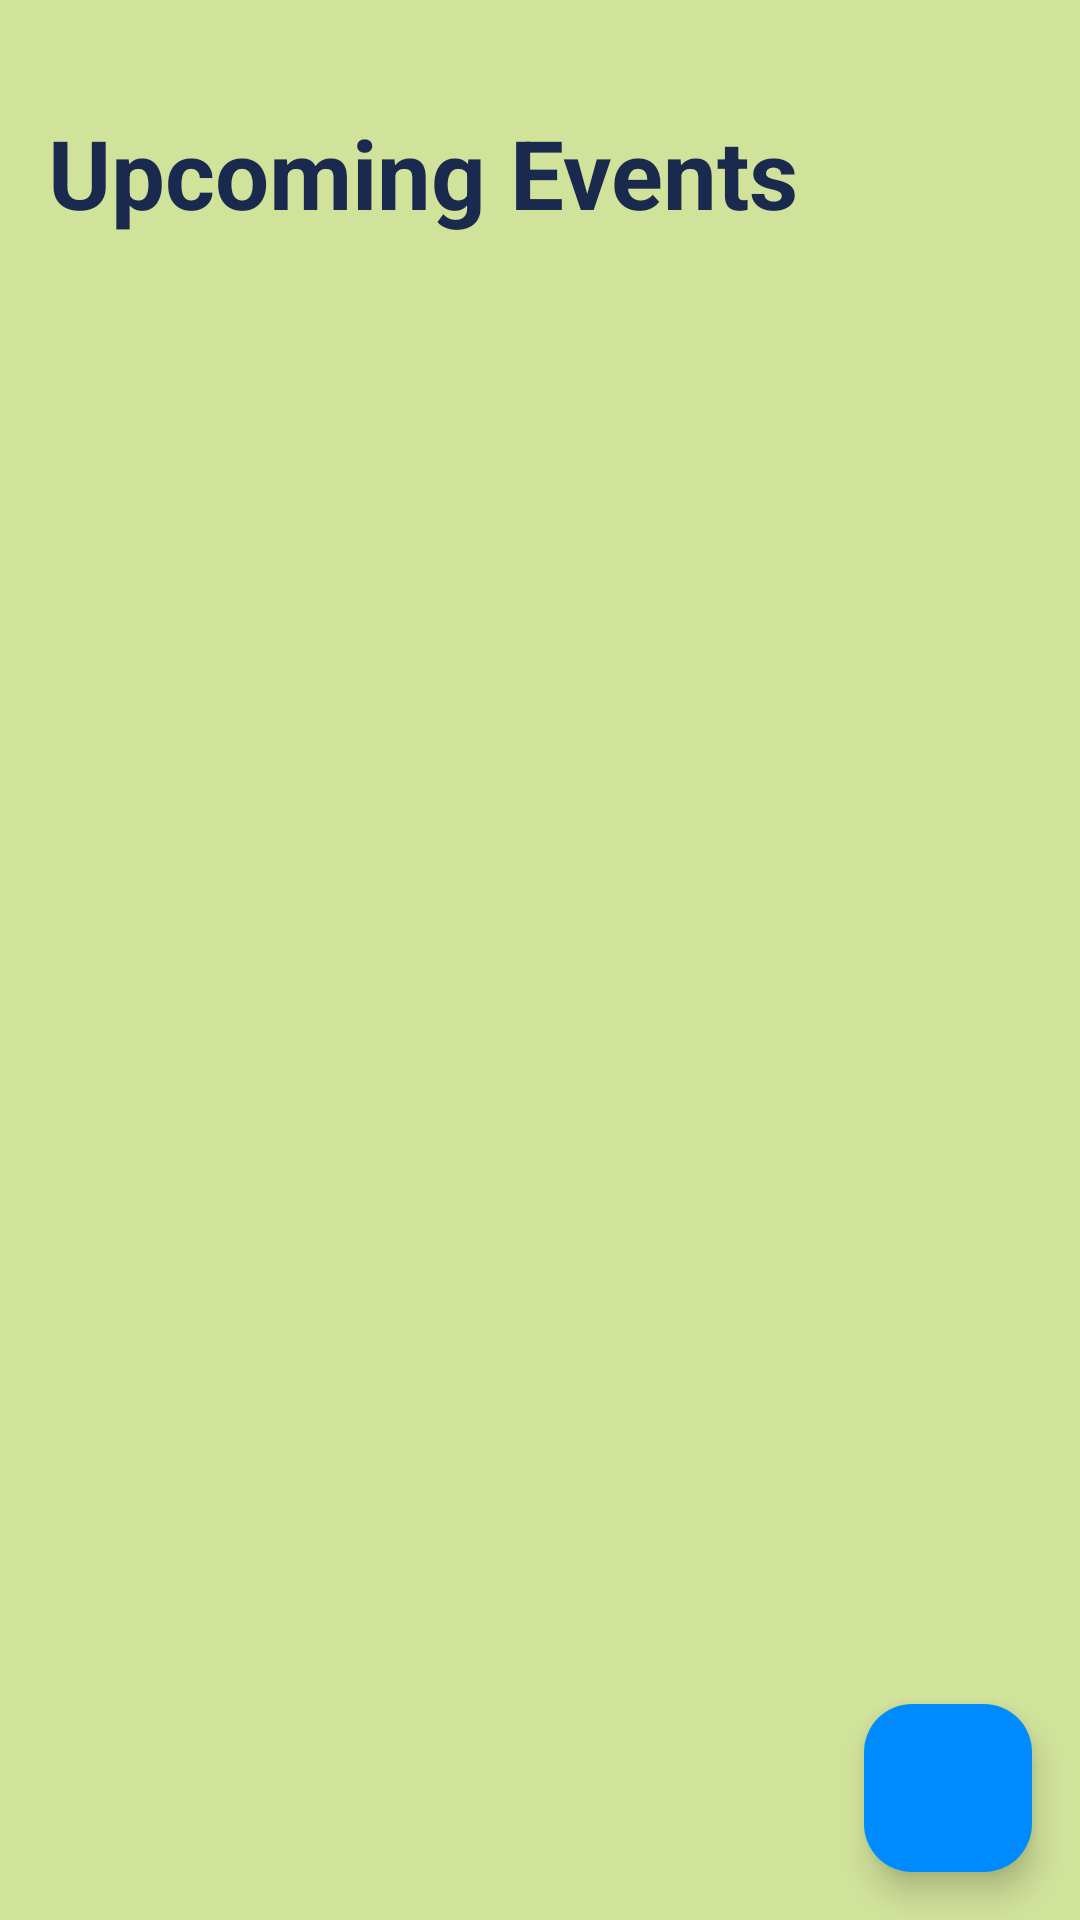

Produce the Android XML layout that renders to this screen, including the resource entries it uses.
<!-- AndroidManifest.xml: application theme Theme.GROUPASGN -->
<!-- res/layout/activity_campaigns.xml -->
<?xml version="1.0" encoding="utf-8"?>
<androidx.coordinatorlayout.widget.CoordinatorLayout xmlns:android="http://schemas.android.com/apk/res/android"
    xmlns:app="http://schemas.android.com/apk/res-auto"
    xmlns:tools="http://schemas.android.com/tools"
    android:id="@+id/main"
    android:layout_width="match_parent"
    android:layout_height="match_parent"
    android:background="@android:color/transparent"
    tools:context=".CampaignsActivity">

    <androidx.core.widget.NestedScrollView
        android:layout_width="match_parent"
        android:layout_height="match_parent">

        <LinearLayout
            android:layout_width="match_parent"
            android:layout_height="wrap_content"
            android:orientation="vertical"
            android:padding="16dp">

            <TextView
                android:layout_width="wrap_content"
                android:layout_height="wrap_content"
                android:layout_marginTop="20dp"
                android:layout_marginBottom="16dp"
                android:text="Upcoming Events"
                android:textColor="#1A2A4E"
                android:textSize="32sp"
                android:textStyle="bold" />

            <androidx.recyclerview.widget.RecyclerView
                android:id="@+id/rv_feed"
                android:layout_width="match_parent"
                android:layout_height="wrap_content"
                android:nestedScrollingEnabled="false"/>

        </LinearLayout>
    </androidx.core.widget.NestedScrollView>

    <com.google.android.material.floatingactionbutton.FloatingActionButton
        android:id="@+id/community_btnAdd"
        android:layout_width="wrap_content"
        android:layout_height="wrap_content"
        android:layout_margin="16dp"
        app:srcCompat="@drawable/baseline_add_24"
        app:backgroundTint="#008CFF"
        app:tint="@android:color/white"
        android:layout_gravity="bottom|end"
        app:layout_behavior="com.google.android.material.behavior.HideBottomViewOnScrollBehavior" />

</androidx.coordinatorlayout.widget.CoordinatorLayout>
<!-- resources referenced by this layout -->
<resources>
  <style name="Theme.GROUPASGN" parent="Base.Theme.GROUPASGN" />
  <style name="Base.Theme.GROUPASGN" parent="Theme.Material3.Light.NoActionBar">
          <item name="android:windowTranslucentStatus">true</item>
          <item name="android:windowContentOverlay">@null</item>
          <item name="android:windowBackground">#D1E29B</item>
      </style>
</resources>
